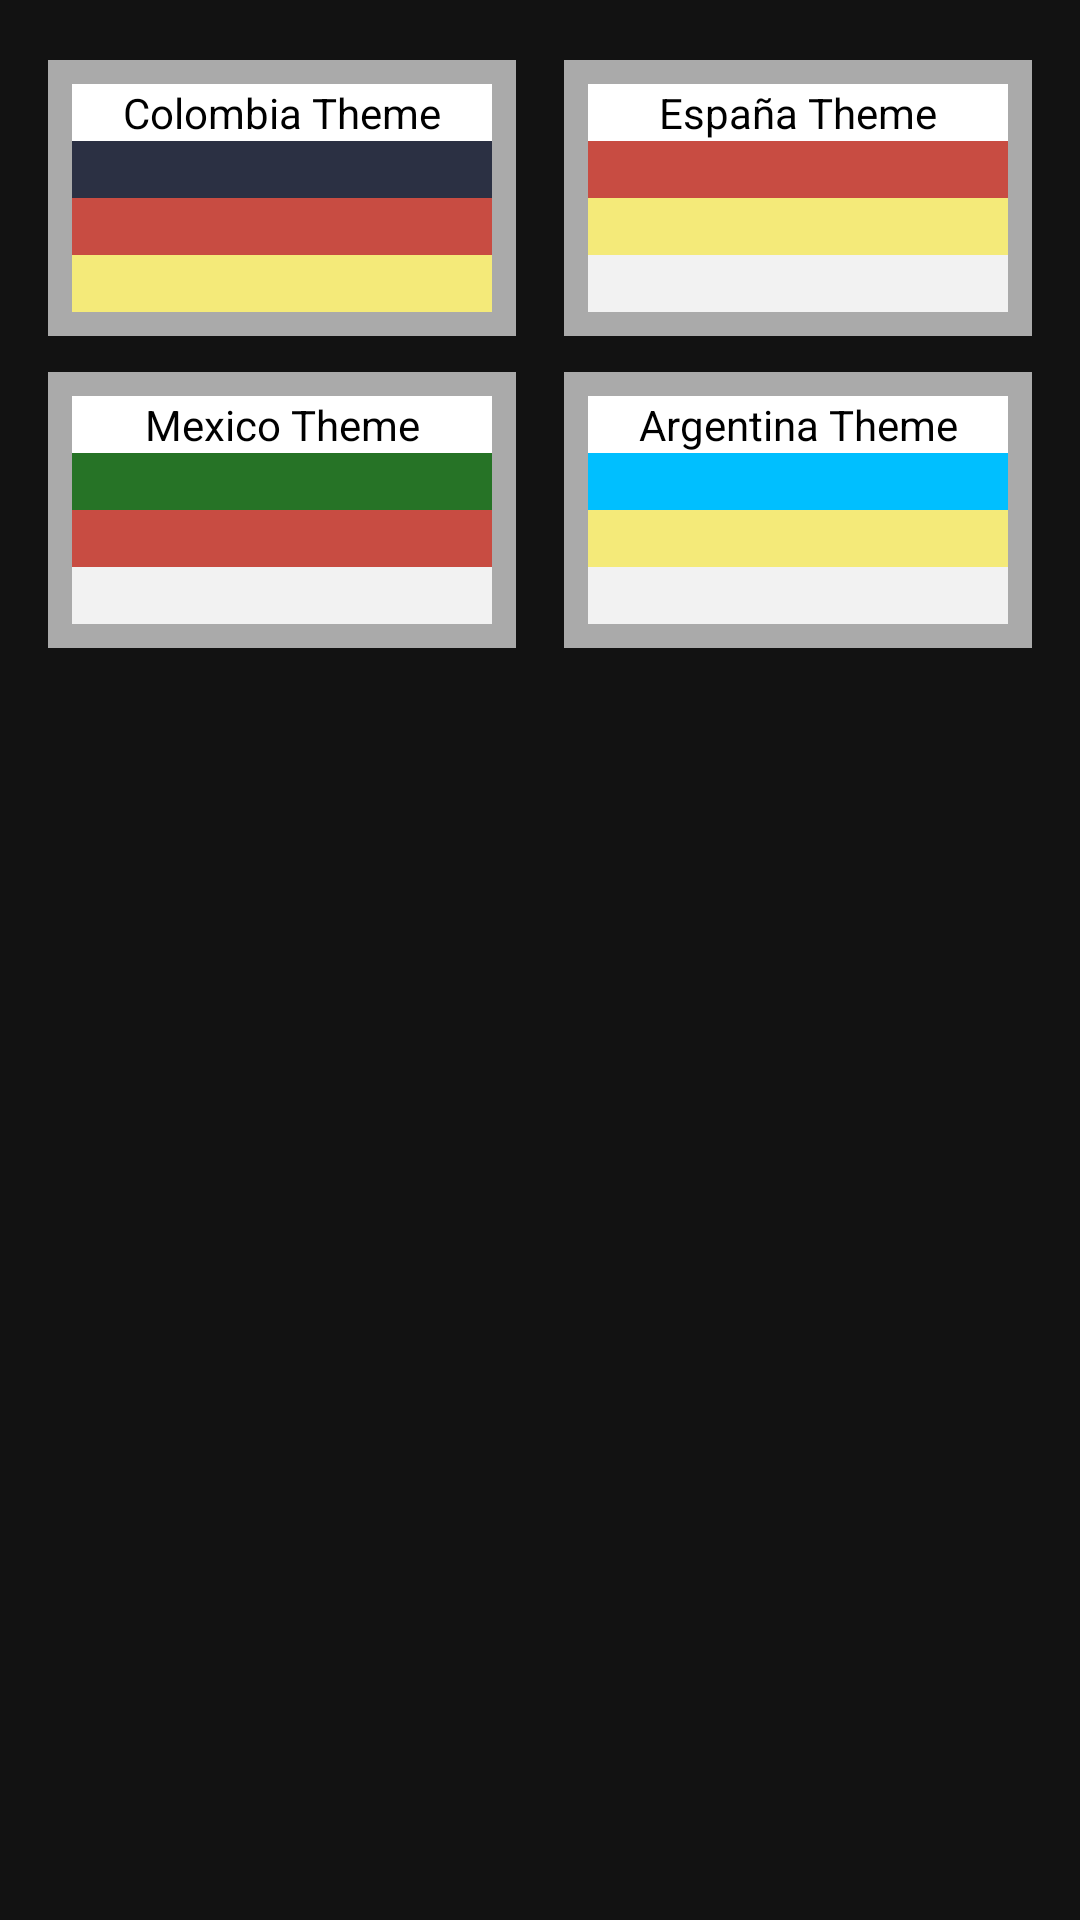

Write the Android layout XML for this screen, with the resource values it uses.
<!-- AndroidManifest.xml: application theme AppTheme.NoActionBar -->
<!-- res/layout/fragment_customize.xml -->
<?xml version="1.0" encoding="utf-8"?>
<LinearLayout xmlns:android="http://schemas.android.com/apk/res/android"
              android:orientation="vertical"
              android:layout_width="match_parent"
              android:layout_height="match_parent"
    android:background="@color/lightBlack">

    <LinearLayout
        android:id="@+id/themes_first_row"
        android:layout_width="match_parent"
        android:layout_height="wrap_content"
        android:orientation="horizontal">

        <LinearLayout
            android:id="@+id/colombian_theme"
            android:layout_width="0dp"
            android:layout_height="wrap_content"
            android:layout_marginLeft="16dp"
            android:layout_marginTop="16dp"
            android:layout_marginBottom="8dp"
            android:padding="8dp"
            android:background="@android:color/darker_gray"
            android:layout_gravity="center"
            android:layout_weight="1"
            android:orientation="vertical"
            android:onClick="setTheme">

            <TextView
                android:layout_width="match_parent"
                android:layout_height="wrap_content"
                android:layout_weight="1"
                android:text="@string/colombia_theme"
                android:background="@android:color/white"
                android:textAlignment="center"
                android:textColor="@android:color/black"/>
            <TextView
                android:layout_width="match_parent"
                android:layout_height="0dp"
                android:layout_weight="1"
                android:background="@color/colorDarkColombia"/>
            <TextView
                android:layout_width="match_parent"
                android:layout_height="wrap_content"
                android:layout_weight="1"
                android:background="@color/colorLightColombia"/>
            <TextView
                android:layout_width="match_parent"
                android:layout_height="wrap_content"
                android:layout_weight="1"
                android:background="@color/colorLightTwoColombia"/>

        </LinearLayout>

        <LinearLayout
            android:id="@+id/espana_theme"
            android:layout_width="0dp"
            android:layout_height="wrap_content"
            android:layout_marginLeft="16dp"
            android:layout_marginRight="16dp"
            android:layout_marginTop="16dp"
            android:layout_marginBottom="8dp"
            android:padding="8dp"
            android:background="@android:color/darker_gray"
            android:layout_gravity="center"
            android:layout_weight="1"
            android:orientation="vertical"
            android:onClick="setTheme">

            <TextView
                android:layout_width="match_parent"
                android:layout_height="wrap_content"
                android:layout_weight="1"
                android:text="@string/espana_theme"
                android:background="@android:color/white"
                android:textAlignment="center"
                android:textColor="@android:color/black"/>
            <TextView
                android:layout_width="match_parent"
                android:layout_height="0dp"
                android:layout_weight="1"
                android:background="@color/colorDarkSpain"/>
            <TextView
                android:layout_width="match_parent"
                android:layout_height="wrap_content"
                android:layout_weight="1"
                android:background="@color/colorLightSpain"/>
            <TextView
                android:layout_width="match_parent"
                android:layout_height="wrap_content"
                android:layout_weight="1"
                android:background="@color/colorLightTwoSpain"/>

        </LinearLayout>

    </LinearLayout>

    <LinearLayout
        android:id="@+id/themes_second_row"
        android:layout_width="match_parent"
        android:layout_height="wrap_content"
        android:orientation="horizontal">

        <LinearLayout
            android:id="@+id/mexico_theme"
            android:layout_width="0dp"
            android:layout_height="wrap_content"
            android:layout_marginLeft="16dp"
            android:layout_marginTop="8dp"
            android:layout_marginBottom="8dp"
            android:padding="8dp"
            android:background="@android:color/darker_gray"
            android:layout_gravity="center"
            android:layout_weight="1"
            android:orientation="vertical"
            android:onClick="setTheme">

            <TextView
                android:layout_width="match_parent"
                android:layout_height="wrap_content"
                android:layout_weight="1"
                android:text="@string/mexico_theme"
                android:background="@android:color/white"
                android:textAlignment="center"
                android:textColor="@android:color/black"/>
            <TextView
                android:layout_width="match_parent"
                android:layout_height="0dp"
                android:layout_weight="1"
                android:background="@color/colorDarkMexico"/>
            <TextView
                android:layout_width="match_parent"
                android:layout_height="wrap_content"
                android:layout_weight="1"
                android:background="@color/colorLightMexico"/>
            <TextView
                android:layout_width="match_parent"
                android:layout_height="wrap_content"
                android:layout_weight="1"
                android:background="@color/colorLightTwoMexico"/>

        </LinearLayout>

        <LinearLayout
            android:id="@+id/argentina_theme"
            android:layout_width="0dp"
            android:layout_height="wrap_content"
            android:layout_marginLeft="16dp"
            android:layout_marginRight="16dp"
            android:layout_marginTop="8dp"
            android:layout_marginBottom="8dp"
            android:padding="8dp"
            android:background="@android:color/darker_gray"
            android:layout_gravity="center"
            android:layout_weight="1"
            android:orientation="vertical"
            android:onClick="setTheme">

            <TextView
                android:layout_width="match_parent"
                android:layout_height="wrap_content"
                android:layout_weight="1"
                android:text="@string/argentina_theme"
                android:background="@android:color/white"
                android:textAlignment="center"
                android:textColor="@android:color/black"/>
            <TextView
                android:layout_width="match_parent"
                android:layout_height="0dp"
                android:layout_weight="1"
                android:background="@color/colorDarkArgentina"/>
            <TextView
                android:layout_width="match_parent"
                android:layout_height="wrap_content"
                android:layout_weight="1"
                android:background="@color/colorLightArgentina"/>
            <TextView
                android:layout_width="match_parent"
                android:layout_height="wrap_content"
                android:layout_weight="1"
                android:background="@color/colorLightTwoArgentina"/>

        </LinearLayout>

    </LinearLayout>


</LinearLayout>
<!-- resources referenced by this layout -->
<resources>
  <color name="colorDarkArgentina">#00bfff</color>
  <color name="colorDarkColombia">#2B3043</color>
  <color name="colorDarkMexico">#267326</color>
  <color name="colorDarkSpain">#C84C42</color>
  <color name="colorLightArgentina">#F4EA79</color>
  <color name="colorLightColombia">#C84C42</color>
  <color name="colorLightMexico">#C84C42</color>
  <color name="colorLightSpain">#F4EA79</color>
  <color name="colorLightTwoArgentina">#f2f2f2</color>
  <color name="colorLightTwoColombia">#F4EA79</color>
  <color name="colorLightTwoMexico">#f2f2f2</color>
  <color name="colorLightTwoSpain">#f2f2f2</color>
  <color name="lightBlack">#121212</color>
  <string name="argentina_theme">Argentina Theme</string>
  <string name="colombia_theme">Colombia Theme</string>
  <string name="espana_theme">España Theme</string>
  <string name="mexico_theme">Mexico Theme</string>
  <style name="AppTheme.NoActionBar">
          <item name="windowActionBar">false</item>
          <item name="windowNoTitle">true</item>
      </style>
</resources>
